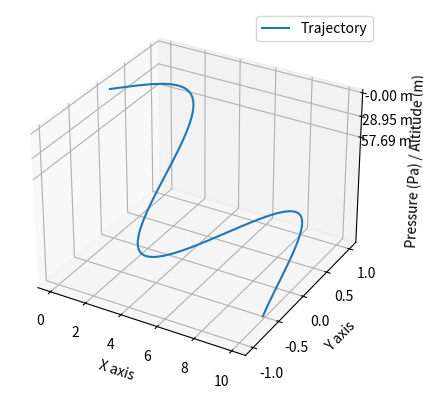

The matplotlib source for this figure:
import matplotlib.pyplot as plt
import numpy as np
from mpl_toolkits.mplot3d import Axes3D
from scipy.constants import g, R

def pressure_to_altitude(pressure, sea_level_pressure=101325, temperature_lapse_rate=-0.0065, sea_level_temperature=288.15):
    """
    Convert pressure to altitude using the barometric formula.

    Parameters:
    - pressure: The pressure in Pascals.
    - sea_level_pressure: The pressure at sea level in Pascals (default is 101325 Pa).
    - temperature_lapse_rate: The temperature lapse rate in K/m (default is -0.0065 K/m).
    - sea_level_temperature: The temperature at sea level in Kelvin (default is 288.15 K).

    Returns:
    - The altitude in meters.
    """
    altitude = (sea_level_temperature / temperature_lapse_rate) * ((pressure / sea_level_pressure) ** (-temperature_lapse_rate * R / g) - 1)
    return altitude

# Sample data
x = np.linspace(0, 10, 100)
y = np.sin(x)
pressure = 101325 * np.exp(-x / 8)  # Simulated pressure values in Pa

# Convert pressure to altitude for tick labels
z_ticks_pressure = np.array([80000, 90000, 101325])
z_ticks_altitude = pressure_to_altitude(z_ticks_pressure)

fig = plt.figure()
ax = fig.add_subplot(111, projection='3d')

# Plotting the data using the original pressure values
ax.plot(x, y, pressure, label='Trajectory')

# Setting the Z ticks to pressure and labels to corresponding altitude
ax.set_zticks(z_ticks_pressure)
ax.set_zticklabels([f'{alt:.2f} m' for alt in z_ticks_altitude])

# Optional: set labels for better understanding
ax.set_xlabel('X axis')
ax.set_ylabel('Y axis')
ax.set_zlabel('Pressure (Pa) / Altitude (m)')
ax.legend()

plt.show()
